Photos from the image-classification dataset "ProvaDV" in the GitHub repository nigno17/Datasets. Its 9 classes are: apple, banana, dice, flat screwdriver, hammer, lemon, orange, spatula, tennis ball.

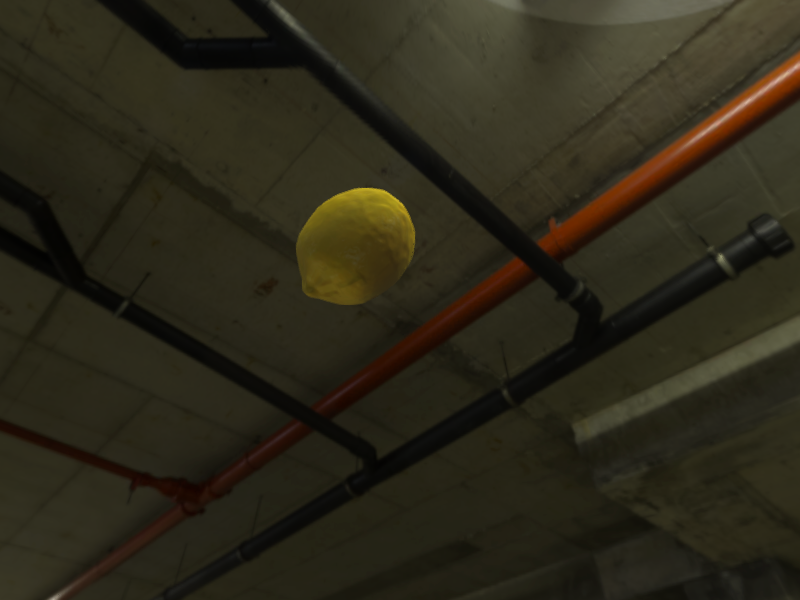
Label: lemon

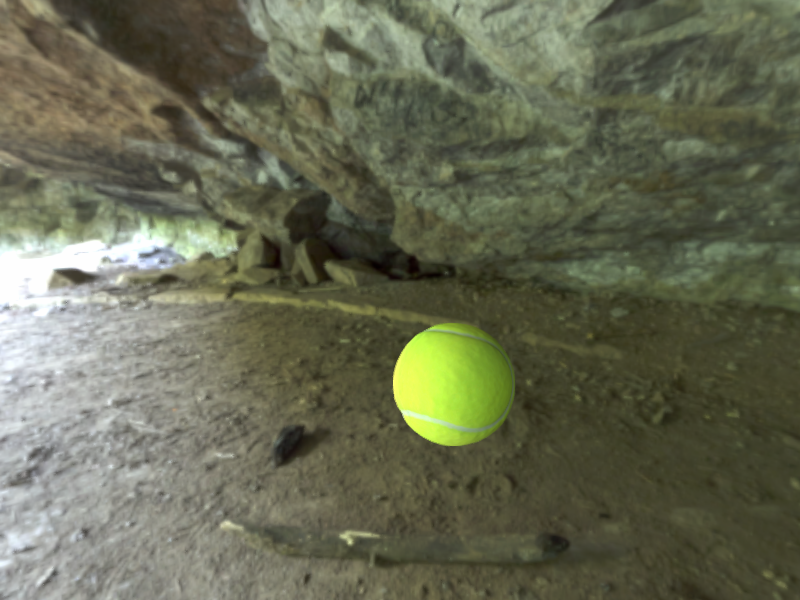
Label: tennis ball

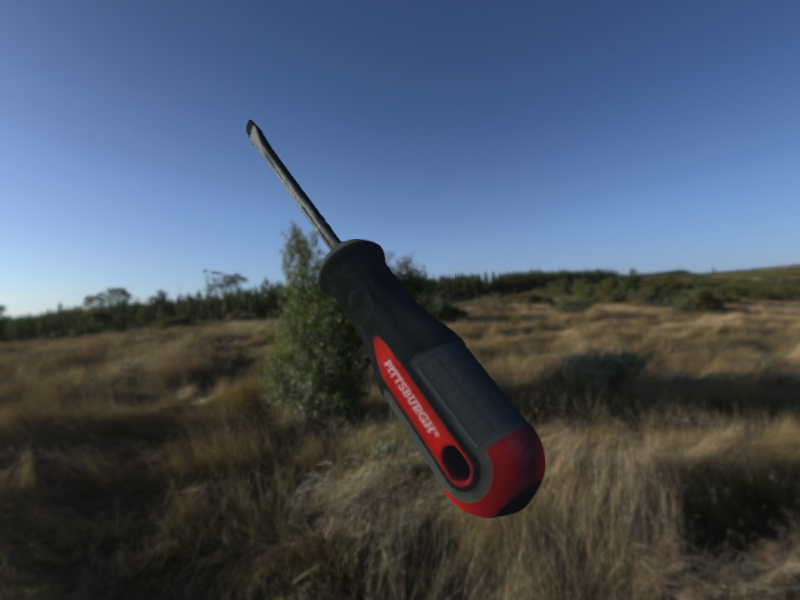
Label: flat screwdriver

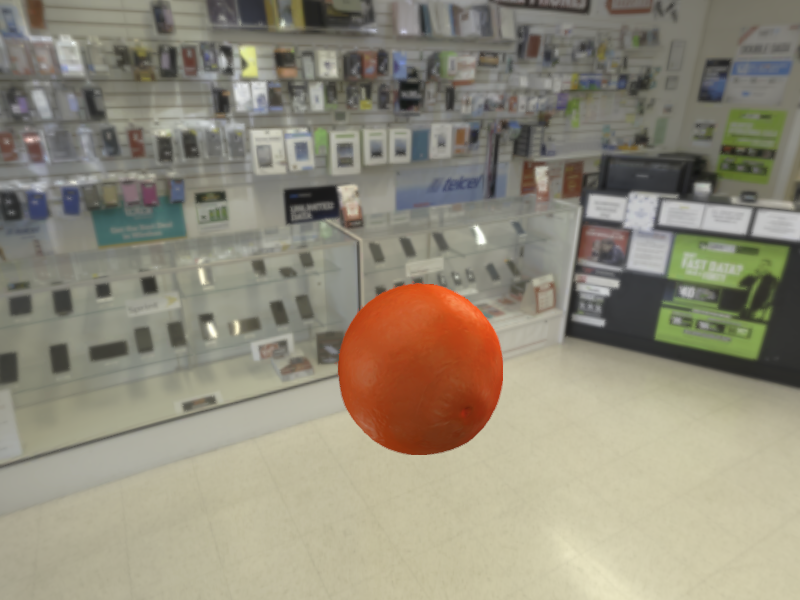
Label: orange

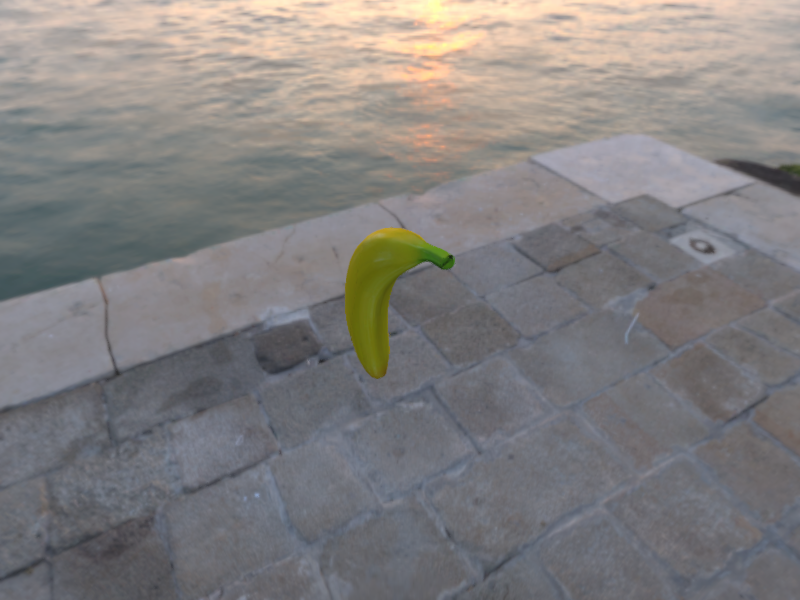
Label: banana

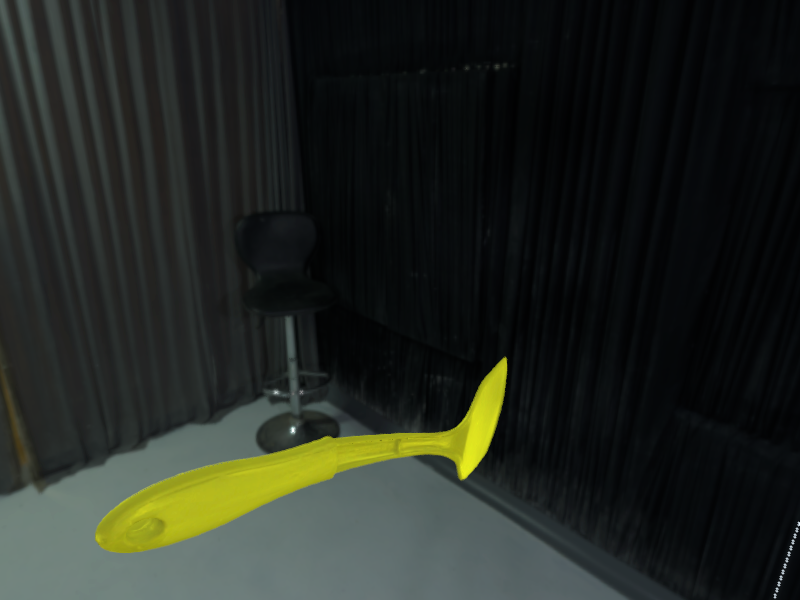
Label: spatula
